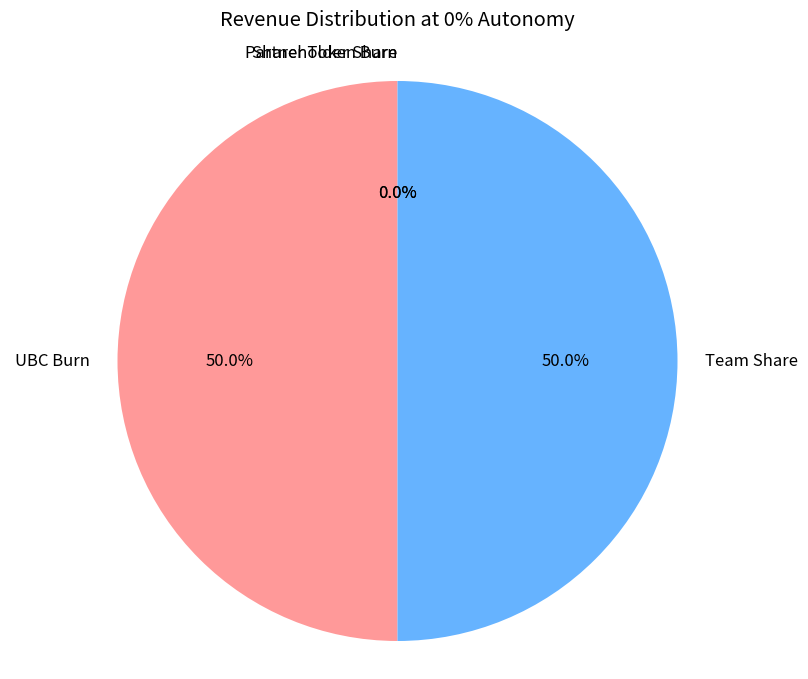
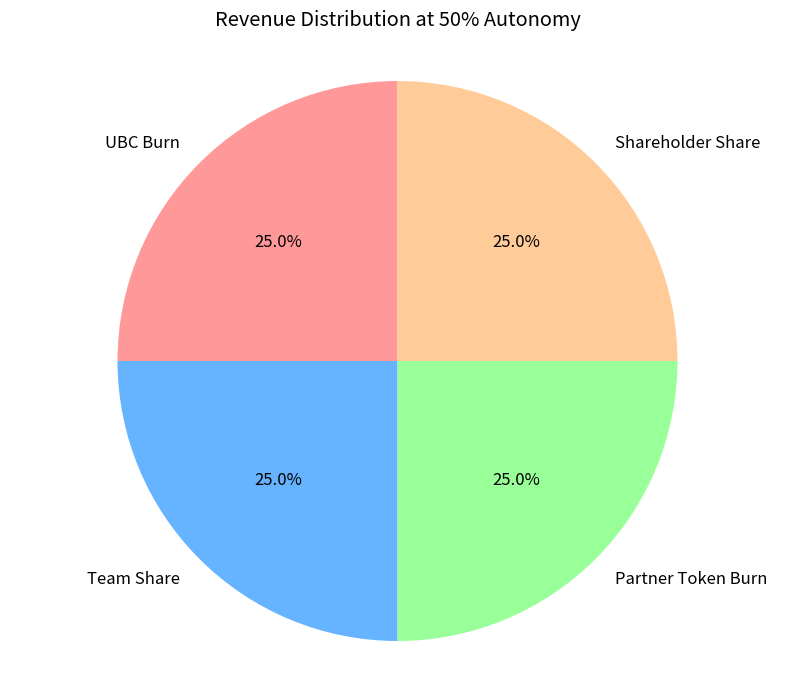
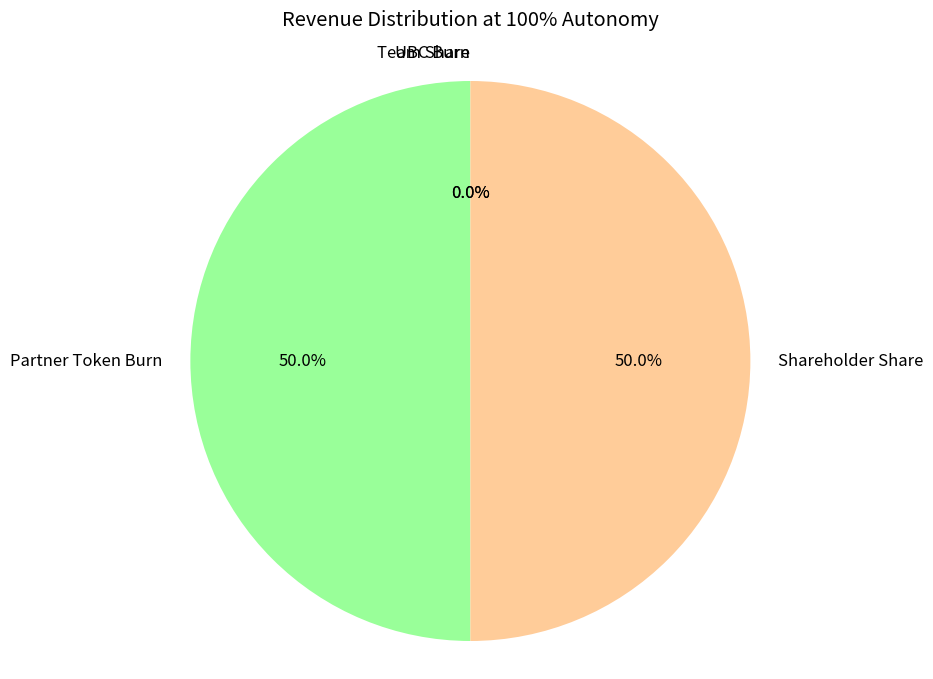
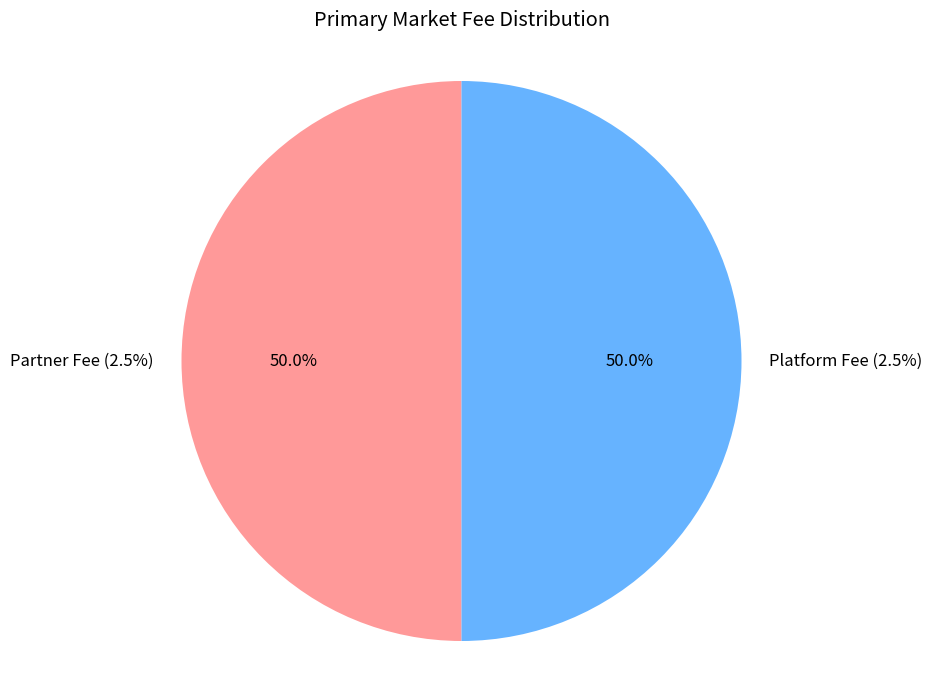
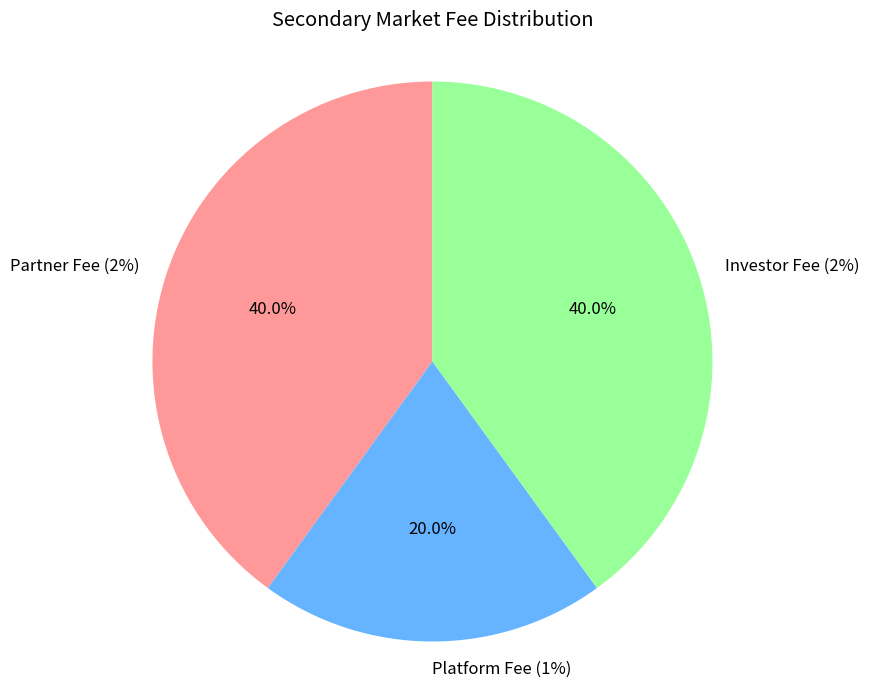
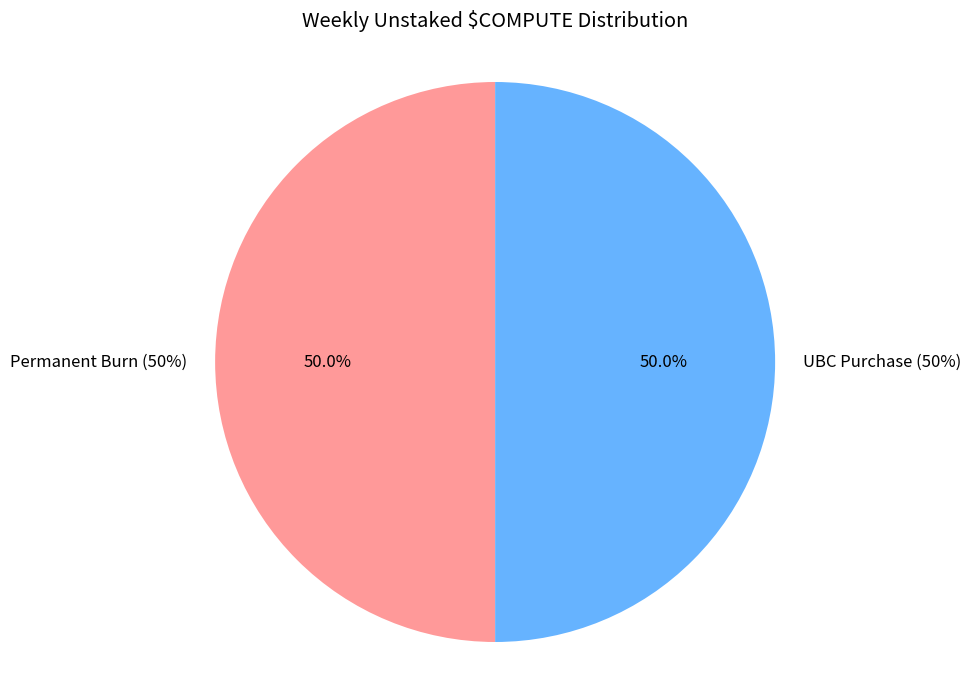

The script that saved these images, in order:
import matplotlib.pyplot as plt
import numpy as np

def create_revenue_charts():
    # Create charts for 0%, 50%, and 100% autonomy levels
    autonomy_levels = [0, 50, 100]
    
    for autonomy in autonomy_levels:
        plt.figure(figsize=(10, 8))
        
        # Calculate distributions based on autonomy
        if autonomy == 0:
            sizes = [50, 50, 0, 0]  # [UBC Burn, Team Share, Partner Burn, Shareholder Share]
            labels = ['UBC Burn', 'Team Share', 'Partner Token Burn', 'Shareholder Share']
        elif autonomy == 50:
            sizes = [25, 25, 25, 25]
            labels = ['UBC Burn', 'Team Share', 'Partner Token Burn', 'Shareholder Share']
        else:  # 100% autonomy
            sizes = [0, 0, 50, 50]
            labels = ['UBC Burn', 'Team Share', 'Partner Token Burn', 'Shareholder Share']
        
        colors = ['#ff9999', '#66b3ff', '#99ff99', '#ffcc99']
        
        plt.pie(sizes, labels=labels, colors=colors, autopct='%1.1f%%', startangle=90)
        plt.title(f'Revenue Distribution at {autonomy}% Autonomy', pad=20)
        plt.axis('equal')
        plt.savefig(f'revenue_distribution_{autonomy}.png', bbox_inches='tight', dpi=300)
        plt.close()

def create_fee_charts():
    # Primary Market Fees
    plt.figure(figsize=(10, 8))
    primary_sizes = [2.5, 2.5]  # [Partner, Platform]
    primary_labels = ['Partner Fee (2.5%)', 'Platform Fee (2.5%)']
    colors = ['#ff9999', '#66b3ff']
    
    plt.pie(primary_sizes, labels=primary_labels, colors=colors, autopct='%1.1f%%', startangle=90)
    plt.title('Primary Market Fee Distribution', pad=20)
    plt.axis('equal')
    plt.savefig('primary_market_fees.png', bbox_inches='tight', dpi=300)
    plt.close()
    
    # Secondary Market Fees
    plt.figure(figsize=(10, 8))
    secondary_sizes = [2, 1, 2]  # [Partner, Platform, Investor]
    secondary_labels = ['Partner Fee (2%)', 'Platform Fee (1%)', 'Investor Fee (2%)']
    colors = ['#ff9999', '#66b3ff', '#99ff99']
    
    plt.pie(secondary_sizes, labels=secondary_labels, colors=colors, autopct='%1.1f%%', startangle=90)
    plt.title('Secondary Market Fee Distribution', pad=20)
    plt.axis('equal')
    plt.savefig('secondary_market_fees.png', bbox_inches='tight', dpi=300)
    plt.close()

def create_compute_burn_chart():
    # Weekly Compute Burn System
    plt.figure(figsize=(10, 8))
    burn_sizes = [50, 50]  # [Burn, UBC Purchase]
    burn_labels = ['Permanent Burn (50%)', 'UBC Purchase (50%)']
    colors = ['#ff9999', '#66b3ff']
    
    plt.pie(burn_sizes, labels=burn_labels, colors=colors, autopct='%1.1f%%', startangle=90)
    plt.title('Weekly Unstaked $COMPUTE Distribution', pad=20)
    plt.axis('equal')
    plt.savefig('compute_burn_system.png', bbox_inches='tight', dpi=300)
    plt.close()

def main():
    # Set default style parameters
    plt.rcParams['font.size'] = 12
    plt.rcParams['font.family'] = 'sans-serif'
    plt.rcParams['figure.facecolor'] = 'white'
    
    # Generate all charts
    create_revenue_charts()
    create_fee_charts()
    create_compute_burn_chart()

if __name__ == "__main__":
    main()
